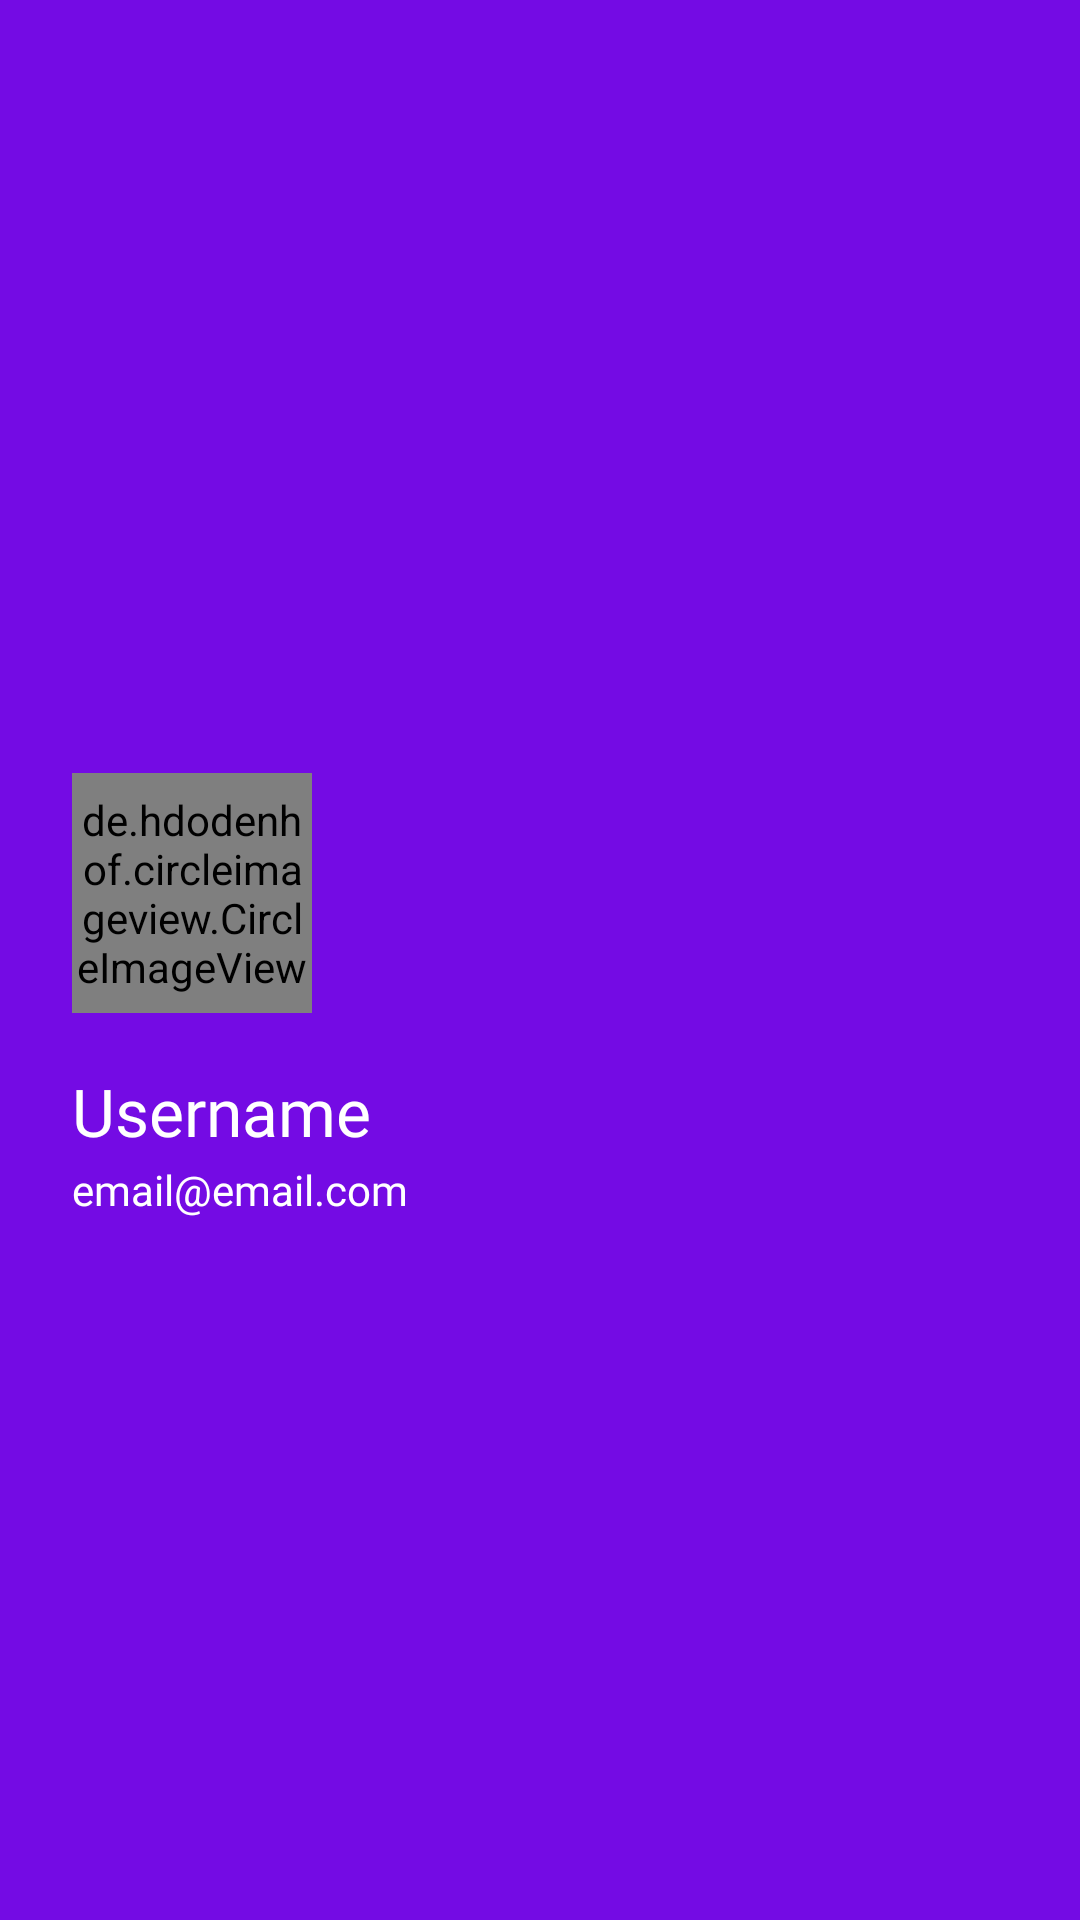

Here is an Android app screen rendered from its layout file. Give the layout XML and the strings, colors and styles it references.
<!-- AndroidManifest.xml: application theme AppTheme -->
<!-- res/layout/navbar_header.xml -->
<?xml version="1.0" encoding="utf-8"?>
<RelativeLayout xmlns:android="http://schemas.android.com/apk/res/android"
    xmlns:app="http://schemas.android.com/apk/res-auto"
    xmlns:tools="http://schemas.android.com/tools"
    style="@style/ThemeOverlay.AppCompat.Dark"
    android:layout_width="match_parent"
    android:layout_height="230dp"
    android:background="@color/colorPrimaryDark"
    android:orientation="vertical">

    <RelativeLayout
        android:layout_width="wrap_content"
        android:layout_height="wrap_content"
        android:layout_centerVertical="true">

        <LinearLayout
            android:layout_width="wrap_content"
            android:layout_height="wrap_content"
            android:orientation="vertical">

            <de.hdodenhof.circleimageview.CircleImageView
                xmlns:app="http://schemas.android.com/apk/res-auto"
                android:id="@+id/profileImageView"
                android:layout_width="80dp"
                android:layout_height="80dp"
                android:layout_marginTop="24dp"
                android:layout_marginLeft="24dp"
                android:src="@drawable/default_profile"
                app:civ_border_color="#ffffff"
                app:civ_border_width="1.5dp" />







            <com.google.android.material.textview.MaterialTextView
                android:id="@+id/nameHeader"
                style="@style/TextAppearance.AppCompat.Body2"
                android:layout_width="wrap_content"
                android:layout_height="wrap_content"
                android:layout_marginTop="18dp"
                android:layout_marginLeft="24dp"
                android:fontFamily="@font/proxima"
                android:textSize="22sp"
                android:text="Username"
                android:textColor="#fff" />

            <com.google.android.material.textview.MaterialTextView
                android:id="@+id/emailHeader"
                style="@style/TextAppearance.AppCompat.Body1"
                android:layout_width="wrap_content"
                android:layout_height="wrap_content"
                android:layout_marginTop="2dp"
                android:layout_marginLeft="24dp"
                android:paddingBottom="0dp"
                android:text="email@email.com"
                android:fontFamily="@font/nexalight"
                android:textColor="#fff" />
        </LinearLayout>
    </RelativeLayout>
</RelativeLayout>
<!-- resources referenced by this layout -->
<resources>
  <color name="colorPrimaryDark">#740BE4</color>
  <style name="AppTheme" parent="Theme.MaterialComponents.NoActionBar">
          
          <item name="colorPrimary">@color/colorPrimary</item>
          <item name="colorPrimaryDark">@color/colorPrimaryDark</item>
          <item name="colorAccent">@color/colorAccent</item>
          <item name="colorOnSurface">@color/coolGray</item>
          <item name="colorOnBackground">@color/colorPrimary</item>
  
      </style>
  <color name="colorPrimary">#740BE4</color>
  <color name="colorAccent">#9134f5</color>
  <color name="coolGray">#8493A8</color>
</resources>
